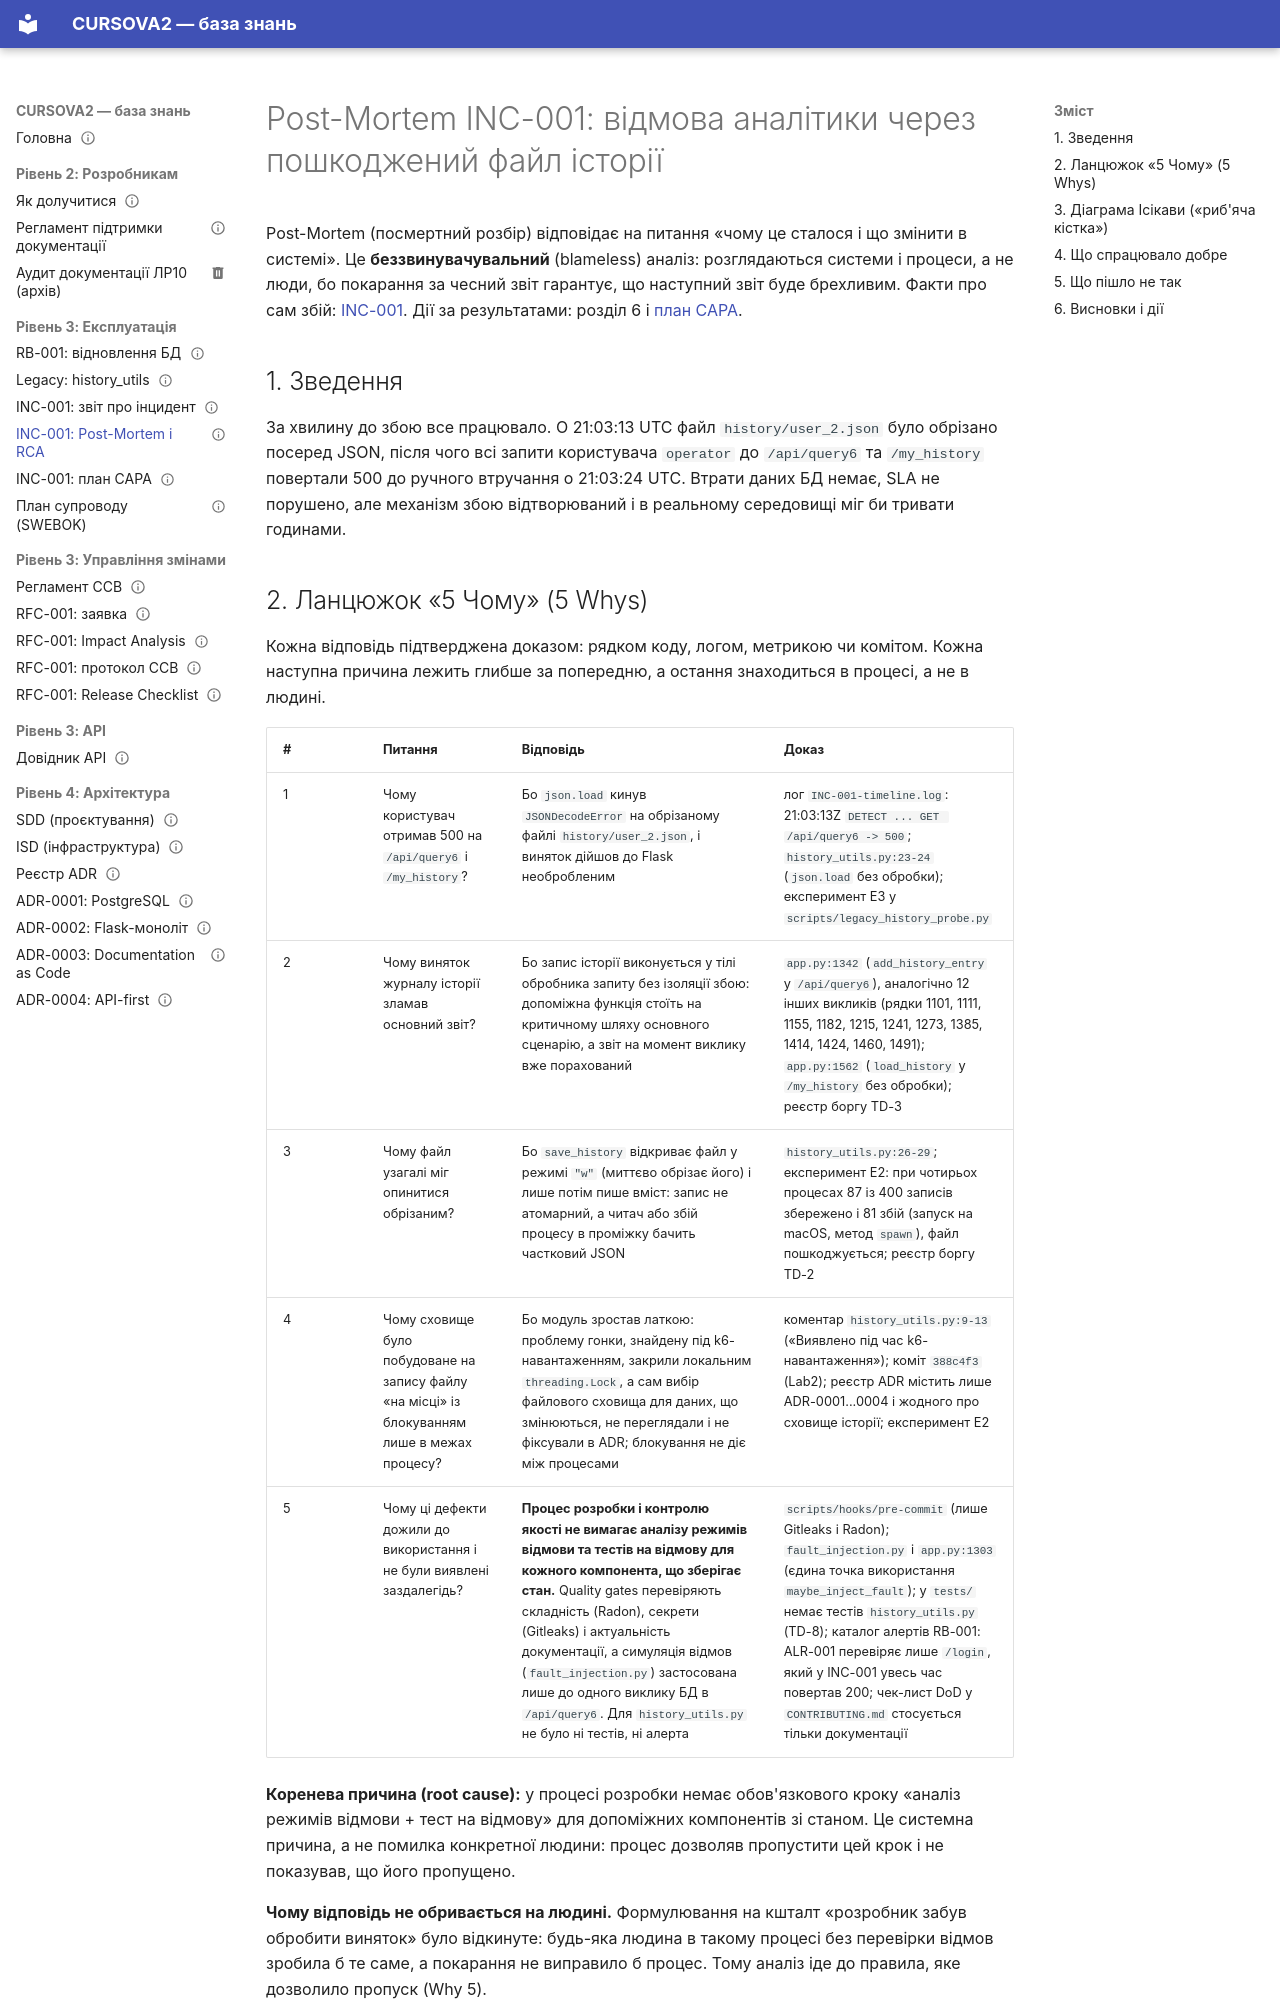

repository: mariia-hutsuliak-labs/CURSOVA2 · page: incidents/INC-001-postmortem/index.html · generator: mkdocs

---
owner: Mariia Hutsuliak
status: published
review_date: 2027-02-15
tags: [incident, post-mortem, rca]
---

# Post-Mortem INC-001: відмова аналітики через пошкоджений файл історії

Post-Mortem (посмертний розбір) відповідає на питання «чому це сталося і що змінити в системі». Це **беззвинувачувальний** (blameless) аналіз: розглядаються системи і процеси, а не люди, бо покарання за чесний звіт гарантує, що наступний звіт буде брехливим. Факти про сам збій: [INC-001](INC-001.md). Дії за результатами: розділ 6 і [план CAPA](capa-INC-001.md).

## 1. Зведення

За хвилину до збою все працювало. О 21:03:13 UTC файл `history/user_2.json` було обрізано посеред JSON, після чого всі запити користувача `operator` до `/api/query6` та `/my_history` повертали 500 до ручного втручання о 21:03:24 UTC. Втрати даних БД немає, SLA не порушено, але механізм збою відтворюваний і в реальному середовищі міг би тривати годинами.
